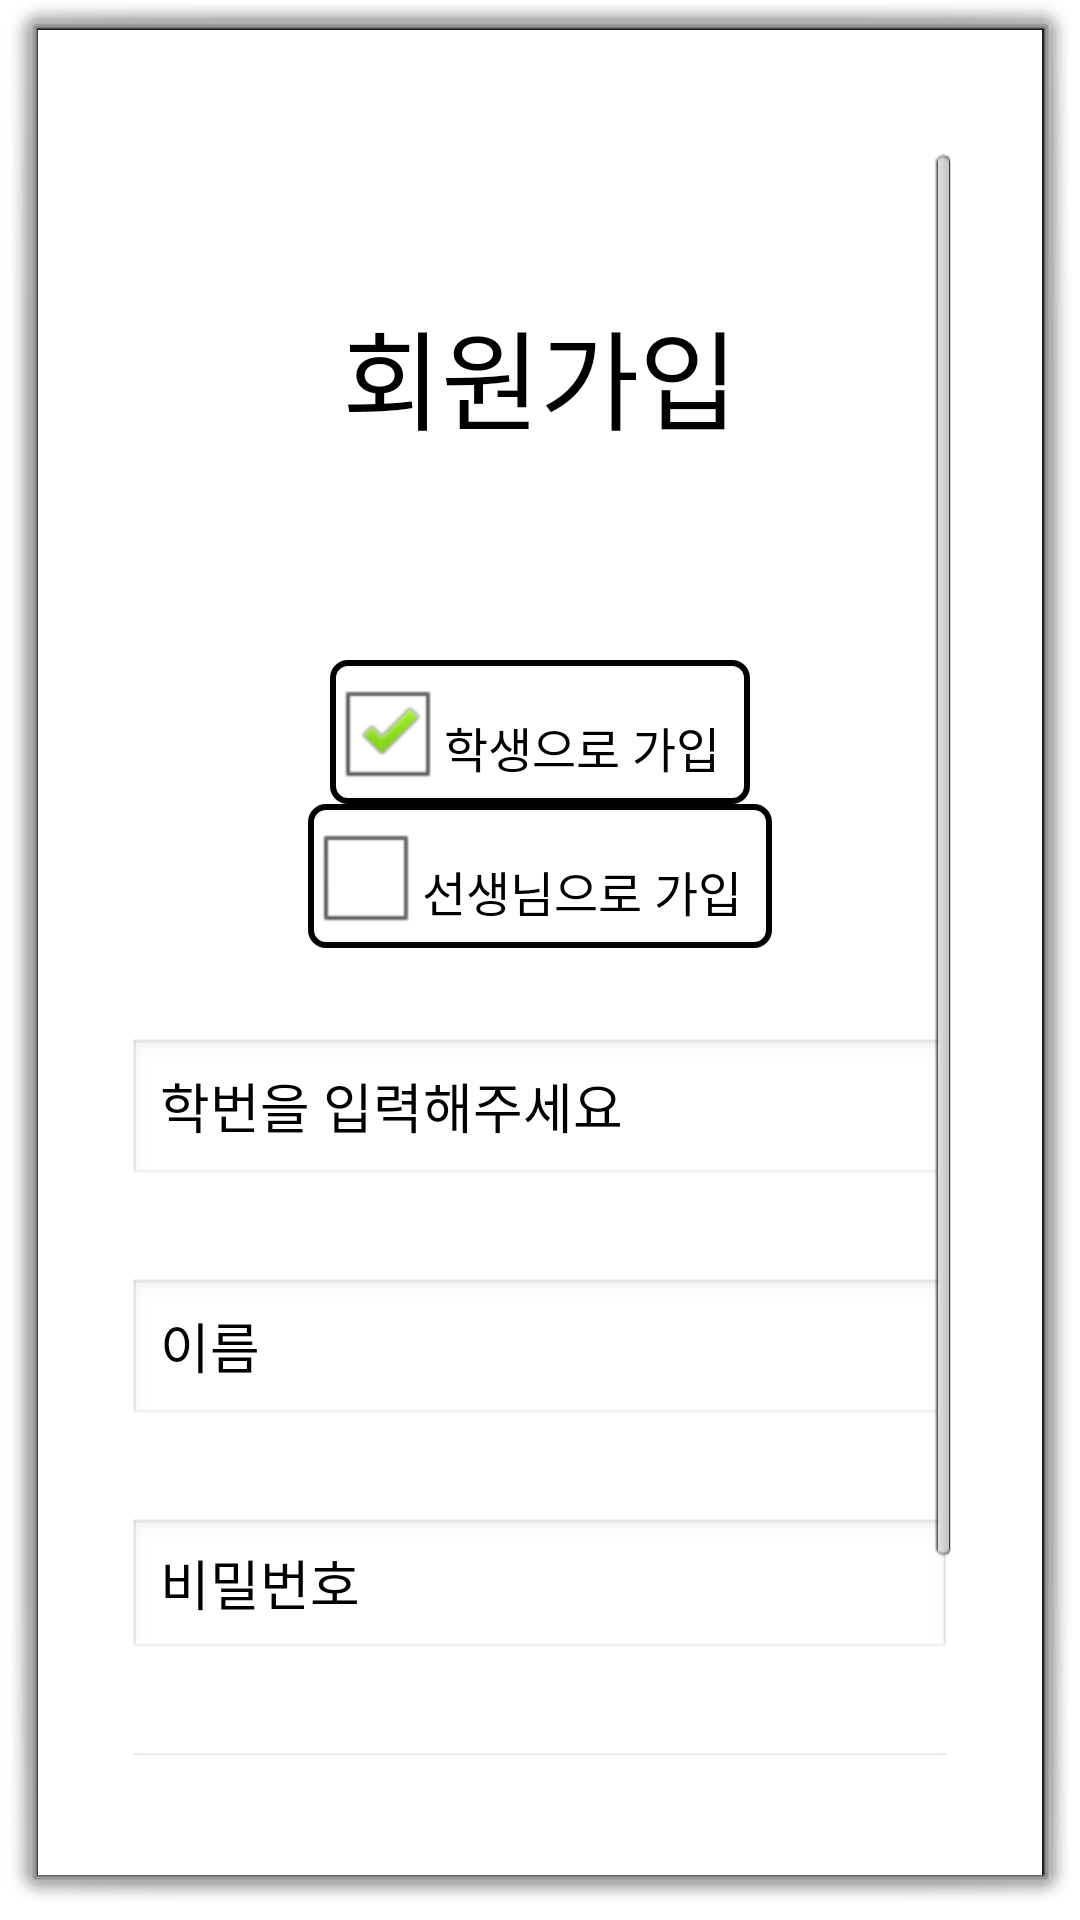

Here is an Android app screen rendered from its layout file. Give the layout XML and the strings, colors and styles it references.
<!-- AndroidManifest.xml: activity theme android:Theme.Dialog -->
<!-- res/layout/activity_register.xml -->
<?xml version="1.0" encoding="utf-8"?>
<ScrollView xmlns:android="http://schemas.android.com/apk/res/android"
    xmlns:tools="http://schemas.android.com/tools"
    android:layout_width="match_parent"
    android:layout_height="match_parent"
    tools:context=".Activity.Auth.RegisterActivity"
    android:paddingTop="40dp"
    android:paddingBottom="40dp"
    android:paddingLeft="30dp"
    android:paddingRight="30dp"
    android:backgroundTint="@color/White"
    android:background="@color/White"
    tools:ignore="hardcodedText">

    <LinearLayout
        android:layout_width="match_parent"
        android:layout_height="match_parent"
        android:orientation="vertical"
        tools:ignore="ScrollViewSize">

        <TextView
            android:id="@+id/textView2"
            android:layout_width="match_parent"
            android:layout_height="150dp"
            android:layout_marginBottom="20dp"
            android:layout_weight="0"
            android:gravity="center"
            android:text="회원가입"
            android:textColor="@color/Black"
            android:textSize="36sp" />


        <CheckBox
            android:id="@+id/cb_registerStudent"
            android:layout_width="wrap_content"
            android:layout_height="wrap_content"
            android:layout_gravity="center"
            android:background="@drawable/background_tdr"
            android:checked="true"
            android:text="학생으로 가입"
            android:textColor="@color/Black" />

        <LinearLayout
            android:layout_width="wrap_content"
            android:layout_height="wrap_content"
            android:layout_marginBottom="30dp"
            android:orientation="horizontal"
            android:layout_gravity="center">

            <CheckBox
                android:id="@+id/cb_registerTeacher"
                android:layout_width="wrap_content"
                android:layout_height="wrap_content"
                android:layout_gravity="center"
                android:background="@drawable/background_tdr"
                android:text="선생님으로 가입"
                android:textColor="@color/Black" />

        </LinearLayout>


        <EditText
            android:id="@+id/et_schoolNum"
            android:layout_width="match_parent"
            android:layout_height="50dp"
            android:layout_marginBottom="30dp"
            android:layout_weight="0"
            android:ems="10"
            android:hint="학번을 입력해주세요"
            android:inputType="number"
            android:textColor="@color/AWBlack"
            android:textColorHint="@color/AWBlack"
            tools:ignore="Autofill" />

        <EditText
            android:id="@+id/et_name"
            android:layout_width="match_parent"
            android:layout_height="50dp"
            android:layout_marginBottom="30dp"
            android:layout_weight="0"
            android:ems="10"
            android:hint="이름"
            android:inputType="text"
            android:textColor="@color/AWBlack"
            android:textColorHint="@color/AWBlack" />

        <EditText
            android:id="@+id/et_password"
            android:layout_width="match_parent"
            android:layout_height="wrap_content"
            android:layout_marginBottom="30dp"
            android:layout_weight="0"
            android:ems="10"
            android:hint="비밀번호"
            android:inputType="textPassword"
            android:textColor="@color/AWBlack"
            android:textColorHint="@color/AWBlack" />

        <EditText
            android:id="@+id/et_pwdDoubleCheck"
            android:layout_width="match_parent"
            android:layout_height="wrap_content"
            android:layout_marginBottom="30dp"
            android:layout_weight="0"
            android:ems="10"
            android:hint="비밀번호 재확인"
            android:inputType="textPassword"
            android:textColor="@color/AWBlack"
            android:textColorHint="@color/AWBlack" />

        <Button
            android:id="@+id/btn_numberCheck"
            android:layout_width="match_parent"
            android:layout_height="wrap_content"
            android:layout_weight="0"
            android:text="다음"
            android:textColor="@color/AWBlack" />

    </LinearLayout>

</ScrollView>
<!-- resources referenced by this layout -->
<resources>
  <color name="AWBlack">#000000</color>
  <color name="Black">#000000</color>
  <color name="White">#FFFFFF</color>
  <!-- drawable background_tdr (drawable) -->
  <?xml version="1.0" encoding="utf-8"?>
  <selector xmlns:android="http://schemas.android.com/apk/res/android">
  
      <item
          android:start = "2dp"
          android:end="2dp"
          android:top="2dp"
          android:bottom="2dp">
  
          <shape
              android:shape="rectangle">
  
              <stroke
                  android:width="2dp"
                  android:color = "@color/Black" />
  
              <padding
                  android:bottom = "-5dp"
                  android:top = "10dp"
                  android:right = "10dp"
                  android:left = "-10dp"/>
  
              <corners
                  android:bottomLeftRadius="5dp"
                  android:bottomRightRadius="5dp"
                  android:topLeftRadius="5dp"
                  android:topRightRadius="5dp" />
  
          </shape>
  
      </item>
  
  </selector>
</resources>
